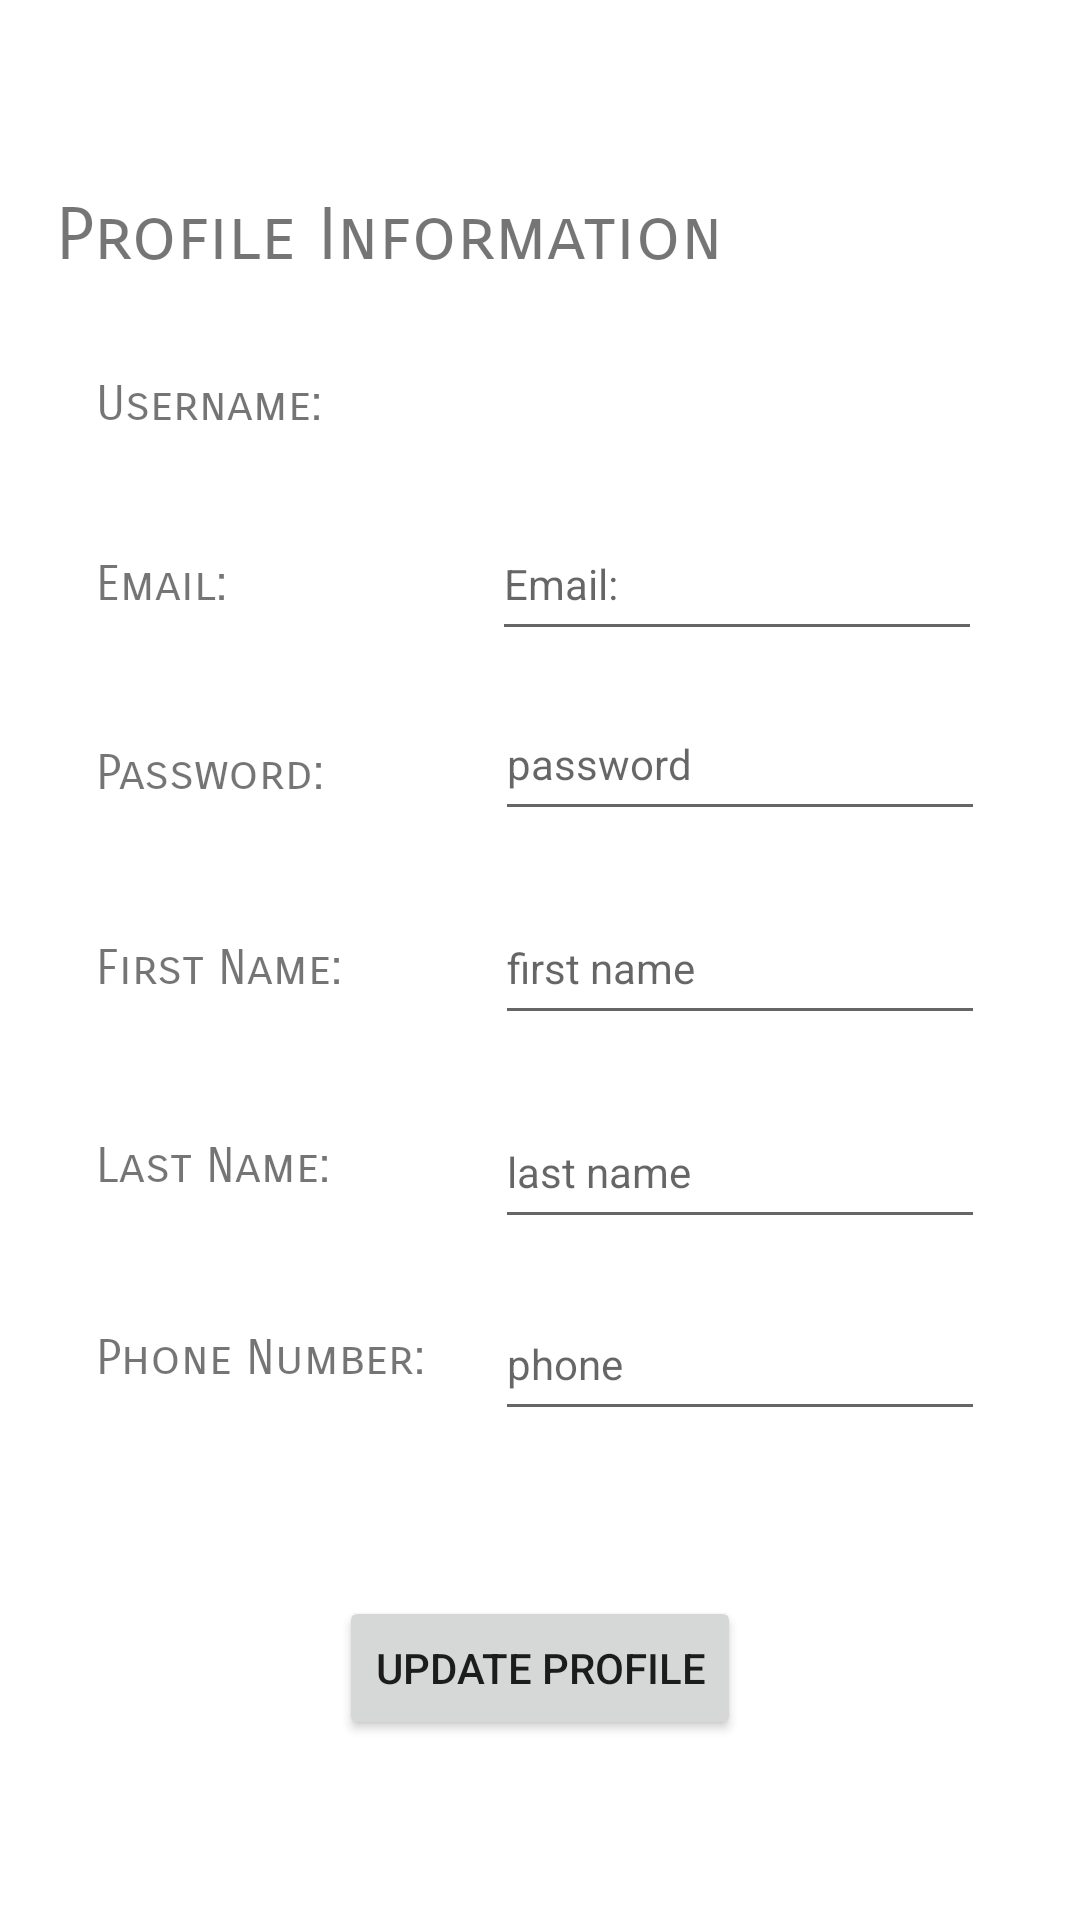

Produce the Android XML layout that renders to this screen, including the resource entries it uses.
<!-- AndroidManifest.xml: application theme Theme.PunchMyTimeBGV01 -->
<!-- res/layout/activity_profile_info.xml -->
<?xml version="1.0" encoding="utf-8"?>
<androidx.constraintlayout.widget.ConstraintLayout xmlns:android="http://schemas.android.com/apk/res/android"
    xmlns:app="http://schemas.android.com/apk/res-auto"
    xmlns:tools="http://schemas.android.com/tools"
    android:layout_width="match_parent"
    android:layout_height="match_parent"
    tools:context=".ProfileInfoActivity">

    <TextView
        android:id="@+id/txtProfileTitle"
        android:layout_width="wrap_content"
        android:layout_height="wrap_content"
        android:layout_marginTop="64dp"
        android:fontFamily="sans-serif-smallcaps"
        android:text="@string/txtProfileTitle"
        android:textSize="24sp"
        app:layout_constraintEnd_toEndOf="parent"
        app:layout_constraintHorizontal_bias="0.135"
        app:layout_constraintStart_toStartOf="parent"
        app:layout_constraintTop_toTopOf="parent" />

    <TextView
        android:id="@+id/txtUsernameTitle"
        android:layout_width="84dp"
        android:layout_height="24dp"
        android:layout_marginStart="32dp"
        android:layout_marginTop="32dp"
        android:fontFamily="sans-serif-smallcaps"
        android:text="@string/txtusername"
        android:textSize="16sp"
        app:layout_constraintStart_toStartOf="parent"
        app:layout_constraintTop_toBottomOf="@+id/txtProfileTitle" />

    <TextView
        android:id="@+id/txtProfileUsername"
        android:layout_width="141dp"
        android:layout_height="24dp"
        android:layout_marginStart="48dp"
        android:layout_marginTop="32dp"
        app:layout_constraintStart_toEndOf="@+id/txtUsernameTitle"
        app:layout_constraintTop_toBottomOf="@+id/txtProfileTitle" />

    <EditText
        android:id="@+id/editTextProfileEmail"
        android:layout_width="wrap_content"
        android:layout_height="wrap_content"
        android:layout_marginStart="82dp"
        android:layout_marginTop="20dp"
        android:ems="10"
        android:fontFamily="sans-serif"
        android:hint="@string/txtProfileEmail"
        android:inputType="textPersonName"
        android:minHeight="48dp"
        android:textSize="14sp"
        app:layout_constraintStart_toEndOf="@+id/txtEmailTitle"
        app:layout_constraintTop_toBottomOf="@+id/txtProfileUsername" />

    <TextView
        android:id="@+id/txtEmailTitle"
        android:layout_width="50dp"
        android:layout_height="25dp"
        android:layout_marginStart="32dp"
        android:layout_marginTop="36dp"
        android:fontFamily="sans-serif-smallcaps"
        android:text="@string/txtProfileEmail"
        android:textSize="16sp"
        app:layout_constraintStart_toStartOf="parent"
        app:layout_constraintTop_toBottomOf="@+id/txtUsernameTitle" />

    <EditText
        android:id="@+id/editTextProfilePassword"
        android:layout_width="wrap_content"
        android:layout_height="wrap_content"
        android:layout_marginStart="52dp"
        android:layout_marginTop="12dp"
        android:ems="10"
        android:fontFamily="sans-serif"
        android:hint="password"
        android:inputType="textPersonName"
        android:minHeight="48dp"
        android:textSize="14sp"
        app:layout_constraintStart_toEndOf="@+id/txtfirstNameTitle"
        app:layout_constraintTop_toBottomOf="@+id/editTextProfileEmail" />

    <TextView
        android:id="@+id/txtPasswordTitle"
        android:layout_width="87dp"
        android:layout_height="26dp"
        android:layout_marginStart="32dp"
        android:layout_marginTop="40dp"
        android:fontFamily="sans-serif-smallcaps"
        android:text="@string/txtProfileFirstName"
        android:textSize="16sp"
        app:layout_constraintStart_toStartOf="parent"
        app:layout_constraintTop_toBottomOf="@+id/txtfirstNameTitle" />

    <TextView
        android:id="@+id/txtfirstNameTitle"
        android:layout_width="81dp"
        android:layout_height="25dp"
        android:layout_marginStart="32dp"
        android:layout_marginTop="38dp"
        android:fontFamily="sans-serif-smallcaps"
        android:text="@string/txtProfilePassword"
        android:textSize="16sp"
        app:layout_constraintStart_toStartOf="parent"
        app:layout_constraintTop_toBottomOf="@+id/txtEmailTitle" />

    <EditText
        android:id="@+id/editTextProfilefisrtname"
        android:layout_width="wrap_content"
        android:layout_height="wrap_content"
        android:layout_marginStart="46dp"
        android:layout_marginTop="20dp"
        android:ems="10"
        android:fontFamily="sans-serif"
        android:hint="first name"
        android:inputType="textPersonName"
        android:minHeight="48dp"
        android:textSize="14sp"
        app:layout_constraintStart_toEndOf="@+id/txtPasswordTitle"
        app:layout_constraintTop_toBottomOf="@+id/editTextProfilePassword" />

    <TextView
        android:id="@+id/txtLastNameTitle"
        android:layout_width="89dp"
        android:layout_height="24dp"
        android:layout_marginStart="32dp"
        android:layout_marginTop="40dp"
        android:fontFamily="sans-serif-smallcaps"
        android:text="@string/txtProfileLastName"
        android:textSize="16sp"
        app:layout_constraintStart_toStartOf="parent"
        app:layout_constraintTop_toBottomOf="@+id/txtPasswordTitle" />

    <EditText
        android:id="@+id/editTextProfilelastName"
        android:layout_width="wrap_content"
        android:layout_height="wrap_content"
        android:layout_marginStart="44dp"
        android:layout_marginTop="20dp"
        android:ems="10"
        android:fontFamily="sans-serif"
        android:hint="last name"
        android:inputType="textPersonName"
        android:minHeight="48dp"
        android:textSize="14sp"
        app:layout_constraintStart_toEndOf="@+id/txtLastNameTitle"
        app:layout_constraintTop_toBottomOf="@+id/editTextProfilefisrtname" />

    <TextView
        android:id="@+id/txtPhoneTitle"
        android:layout_width="117dp"
        android:layout_height="25dp"
        android:layout_marginStart="32dp"
        android:layout_marginTop="40dp"
        android:fontFamily="sans-serif-smallcaps"
        android:text="@string/txtProfilePhoneNumber"
        android:textSize="16sp"
        app:layout_constraintStart_toStartOf="parent"
        app:layout_constraintTop_toBottomOf="@+id/txtLastNameTitle" />

    <EditText
        android:id="@+id/editTextProfilephone"
        android:layout_width="wrap_content"
        android:layout_height="wrap_content"
        android:layout_marginStart="16dp"
        android:layout_marginTop="16dp"
        android:ems="10"
        android:fontFamily="sans-serif"
        android:hint="phone"
        android:inputType="textPersonName"
        android:minHeight="48dp"
        android:textSize="14sp"
        app:layout_constraintStart_toEndOf="@+id/txtPhoneTitle"
        app:layout_constraintTop_toBottomOf="@+id/editTextProfilelastName" />

    <Button
        android:id="@+id/btnUpdateProfileInfo"
        android:layout_width="wrap_content"
        android:layout_height="wrap_content"
        android:layout_marginBottom="60dp"
        android:text="@string/btnUpdateProfile"
        app:layout_constraintBottom_toBottomOf="parent"
        app:layout_constraintEnd_toEndOf="parent"
        app:layout_constraintStart_toStartOf="parent" />

</androidx.constraintlayout.widget.ConstraintLayout>
<!-- resources referenced by this layout -->
<resources>
  <string name="btnUpdateProfile">Update Profile</string>
  <string name="txtProfileEmail">Email:</string>
  <string name="txtProfileFirstName">First Name:</string>
  <string name="txtProfileLastName">Last Name:</string>
  <string name="txtProfilePassword">Password:</string>
  <string name="txtProfilePhoneNumber">Phone Number:</string>
  <string name="txtProfileTitle">Profile Information</string>
  <string name="txtusername">Username:</string>
  <style name="Theme.PunchMyTimeBGV01" parent="Theme.MaterialComponents.DayNight.NoActionBar">
          
          <item name="colorPrimary">@color/material_dynamic_neutral20</item>
          <item name="colorPrimaryVariant">@color/material_dynamic_neutral20</item>
          <item name="colorOnPrimary">@color/white</item>
          
          <item name="colorSecondary">@color/colorSecodary</item>
          <item name="colorSecondaryVariant">@color/teal_700</item>
          <item name="colorOnSecondary">@color/black</item>
          
         
          
          <item name="android:statusBarColor">@color/statusBarColor</item>
  
      </style>
  <color name="white">#FFFFFFFF</color>
  <color name="colorSecodary">#FFFF9800</color>
  <color name="teal_700">#FF018786</color>
  <color name="black">#FF000000</color>
  <color name="statusBarColor">#FF2E3133</color>
</resources>
